Photos from the image-classification dataset "sunflowerdataset_split" in the GitHub repository bharathreddy751/crop-growth-monitoring-system. Its 5 classes are: stage 1 young bud, stage 2 mature bud, stage 3 early bloom, stage 4 full bloom, stage 5 wilted.

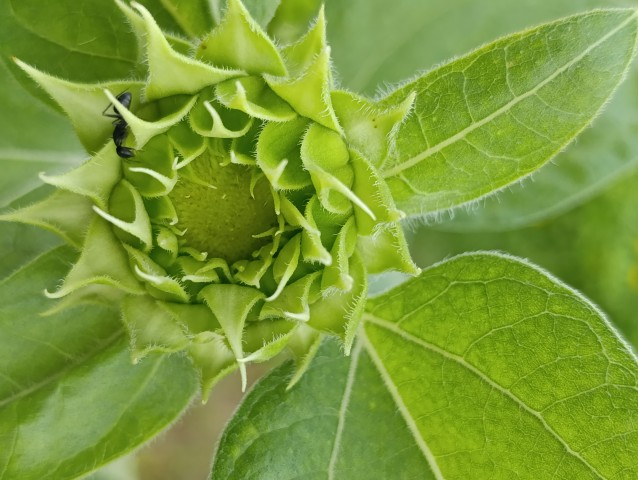
Label: stage 1 young bud

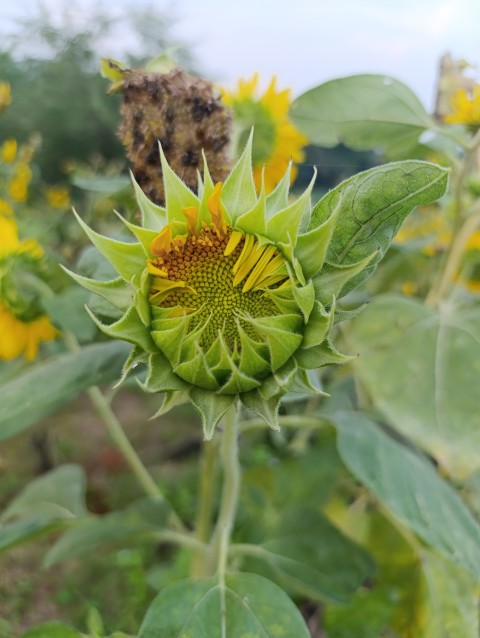
Label: stage 2 mature bud

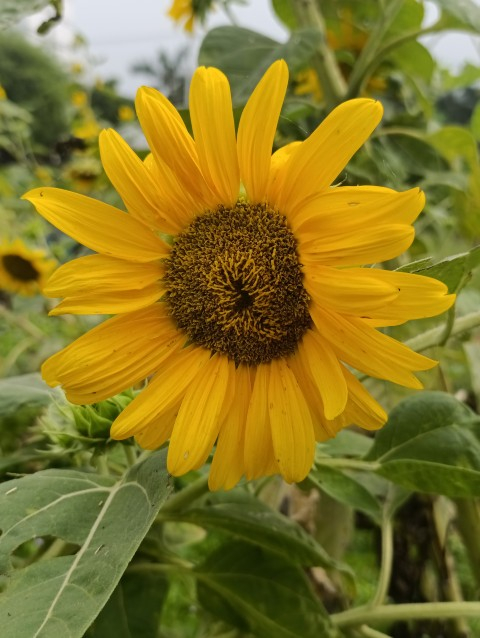
Label: stage 5 wilted

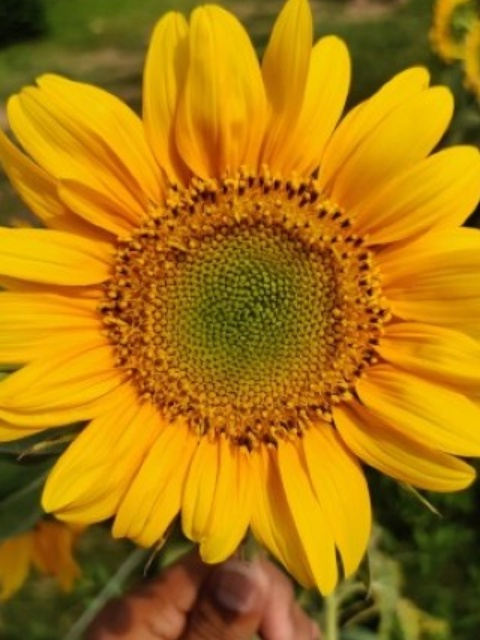
Label: stage 4 full bloom

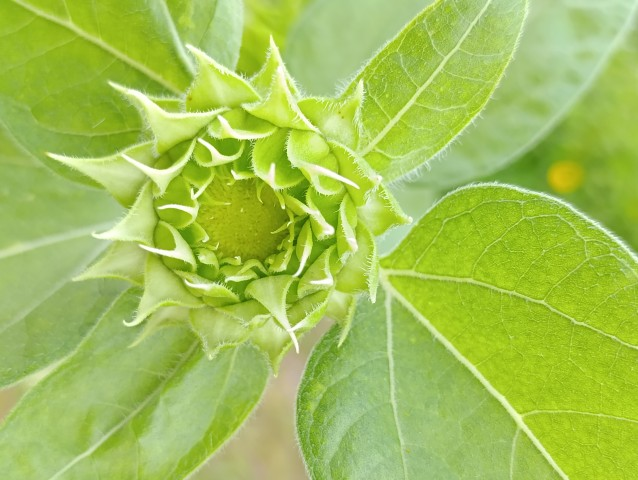
Label: stage 1 young bud

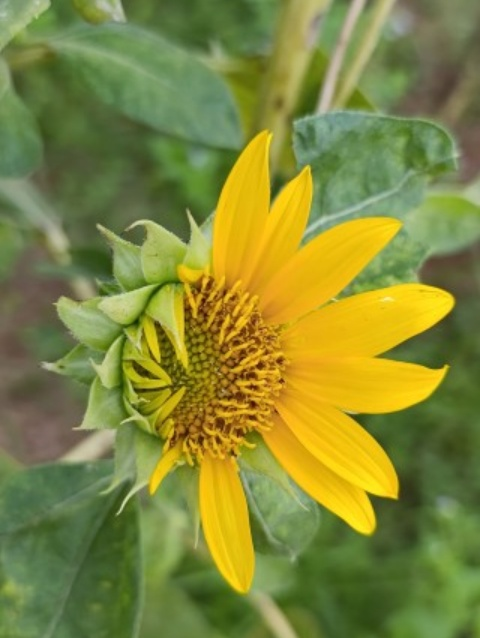
Label: stage 3 early bloom
